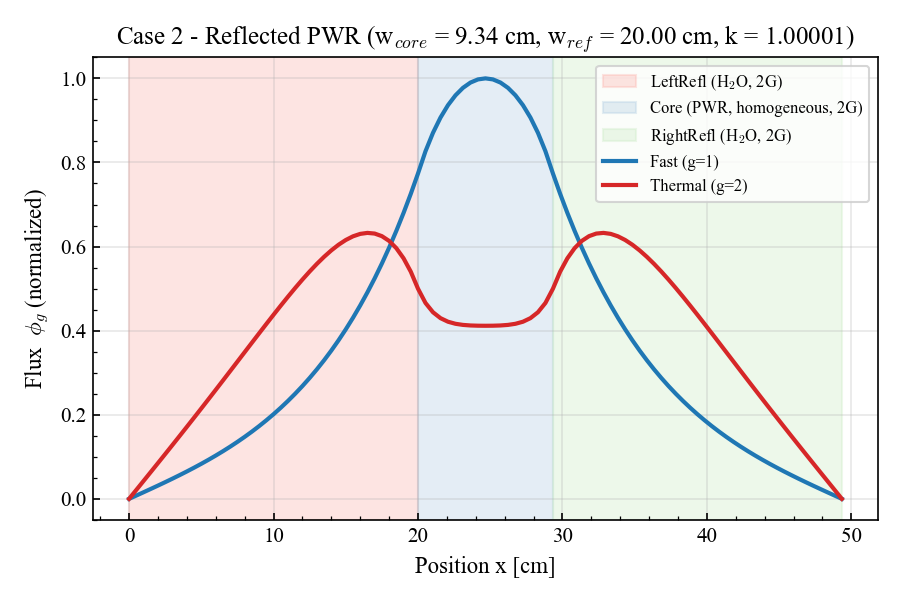

Data behind this chart, as committed beside it:
x_cm, phi_g1, phi_g2
0.000000000000000000e+00, -1.965020141380388130e-04, -0.000000000000000000e+00
5.000000000000000000e-01, 7.845155361490062256e+11, 2.131169399978822754e+12
1.000000000000000000e+00, 1.572169521043444580e+12, 4.264256155686461426e+12
1.500000000000000000e+00, 2.366113234218802246e+12, 6.401136768784165039e+12
2.000000000000000000e+00, 3.169523671275864258e+12, 8.543605508231674805e+12
2.500000000000000000e+00, 3.985616538372323242e+12, 1.069333197771497070e+13
3.000000000000000000e+00, 4.817659411155167969e+12, 1.285181709011332031e+13
3.500000000000000000e+00, 5.668985114101111328e+12, 1.502034689540798242e+13
4.000000000000000000e+00, 6.543005377228483398e+12, 1.719994368881518945e+13
4.500000000000000000e+00, 7.443224828398431641e+12, 1.939131380110020312e+13
5.000000000000000000e+00, 8.373255380942059570e+12, 2.159479144279303125e+13
5.500000000000000000e+00, 9.336831078140896484e+12, 2.381027793813114062e+13
6.000000000000000000e+00, 1.033782345815959961e+13, 2.603717564270545312e+13
6.500000000000000000e+00, 1.138025750539241602e+13, 2.827431579063965234e+13
7.000000000000000000e+00, 1.246832825685025195e+13, 3.051987946229367188e+13
7.500000000000000000e+00, 1.360641813519665820e+13, 3.277131080150196875e+13
8.000000000000000000e+00, 1.479911508335330078e+13, 3.502522154172801953e+13
8.500000000000000000e+00, 1.605123157925510938e+13, 3.727728582266846875e+13
9.000000000000000000e+00, 1.736782461336087305e+13, 3.952212419213946094e+13
9.500000000000000000e+00, 1.875421671593614062e+13, 4.175317559181439062e+13
1.000000000000000000e+01, 2.021601812594479297e+13, 4.396255601877617969e+13
1.050000000000000000e+01, 2.175915019863703516e+13, 4.614090243702614062e+13
1.100000000000000000e+01, 2.338987015463241406e+13, 4.827720038310371094e+13
1.150000000000000000e+01, 2.511479727949422266e+13, 5.035859356675800000e+13
1.200000000000000000e+01, 2.694094068950942969e+13, 5.237017361001656250e+13
1.250000000000000000e+01, 2.887572878665867969e+13, 5.429474789474112500e+13
1.300000000000000000e+01, 3.092704053362278516e+13, 5.611258329844757031e+13
1.350000000000000000e+01, 3.310323868816364062e+13, 5.780112338926177344e+13
1.400000000000000000e+01, 3.541320514538467969e+13, 5.933467642170086719e+13
1.450000000000000000e+01, 3.786637854626372656e+13, 6.068407122366910156e+13
1.500000000000000000e+01, 4.047279432151296094e+13, 6.181627778962024219e+13
1.550000000000000000e+01, 4.324312735130917969e+13, 6.269398909305300781e+13
1.600000000000000000e+01, 4.618873743381600781e+13, 6.327516030096016406e+13
1.650000000000000000e+01, 4.932171776874878906e+13, 6.351250121089498438e+13
1.700000000000000000e+01, 5.265494667658660156e+13, 6.335291733506700781e+13
1.750000000000000000e+01, 5.620214278948624219e+13, 6.273689462216577344e+13
1.800000000000000000e+01, 5.997792396658459375e+13, 6.159782233298413281e+13
1.850000000000000000e+01, 6.399787020427347656e+13, 5.986124806659546094e+13
1.900000000000000000e+01, 6.827859083129542188e+13, 5.744405836570449219e+13
1.950000000000000000e+01, 7.283779629923506250e+13, 5.425357770832980469e+13
2.000000000000000000e+01, 7.769437490128881250e+13, 5.018657801326446875e+13
2.051890850067138672e+01, 8.300964858707698438e+13, 4.678063800496554688e+13
2.103781700134277344e+01, 8.741609290044951562e+13, 4.456012255737385156e+13
2.155672550201416016e+01, 9.105117026986210938e+13, 4.315540022607925781e+13
2.207563400268554688e+01, 9.401141848754107812e+13, 4.230081934225409375e+13
2.259454250335693359e+01, 9.636402961346476562e+13, 4.180665447534564844e+13
2.311345100402832031e+01, 9.815509967499646875e+13, 4.153913676973116406e+13
2.363235950469970703e+01, 9.941543079430939062e+13, 4.140642203405547656e+13
2.415126800537109375e+01, 1.001645052932606875e+14, 4.134898838469814062e+13
2.467017650604248047e+01, 1.004130557880971094e+14, 4.133343121441316406e+13
2.518908500671386719e+01, 1.001645052932606875e+14, 4.134898838469814844e+13
2.570799350738525391e+01, 9.941543079430937500e+13, 4.140642203405550781e+13
2.622690200805664062e+01, 9.815509967499648438e+13, 4.153913676973120312e+13
2.674581050872802734e+01, 9.636402961346481250e+13, 4.180665447534571875e+13
2.726471900939941406e+01, 9.401141848754118750e+13, 4.230081934225416406e+13
2.778362751007080078e+01, 9.105117026986229688e+13, 4.315540022607935938e+13
2.830253601074218750e+01, 8.741609290044973438e+13, 4.456012255737396875e+13
2.882144451141357422e+01, 8.300964858707717188e+13, 4.678063800496567969e+13
2.934035301208496094e+01, 7.769437490128906250e+13, 5.018657801326460938e+13
2.984035301208496094e+01, 7.283779629923526562e+13, 5.425357770832997656e+13
... 39 more rows
